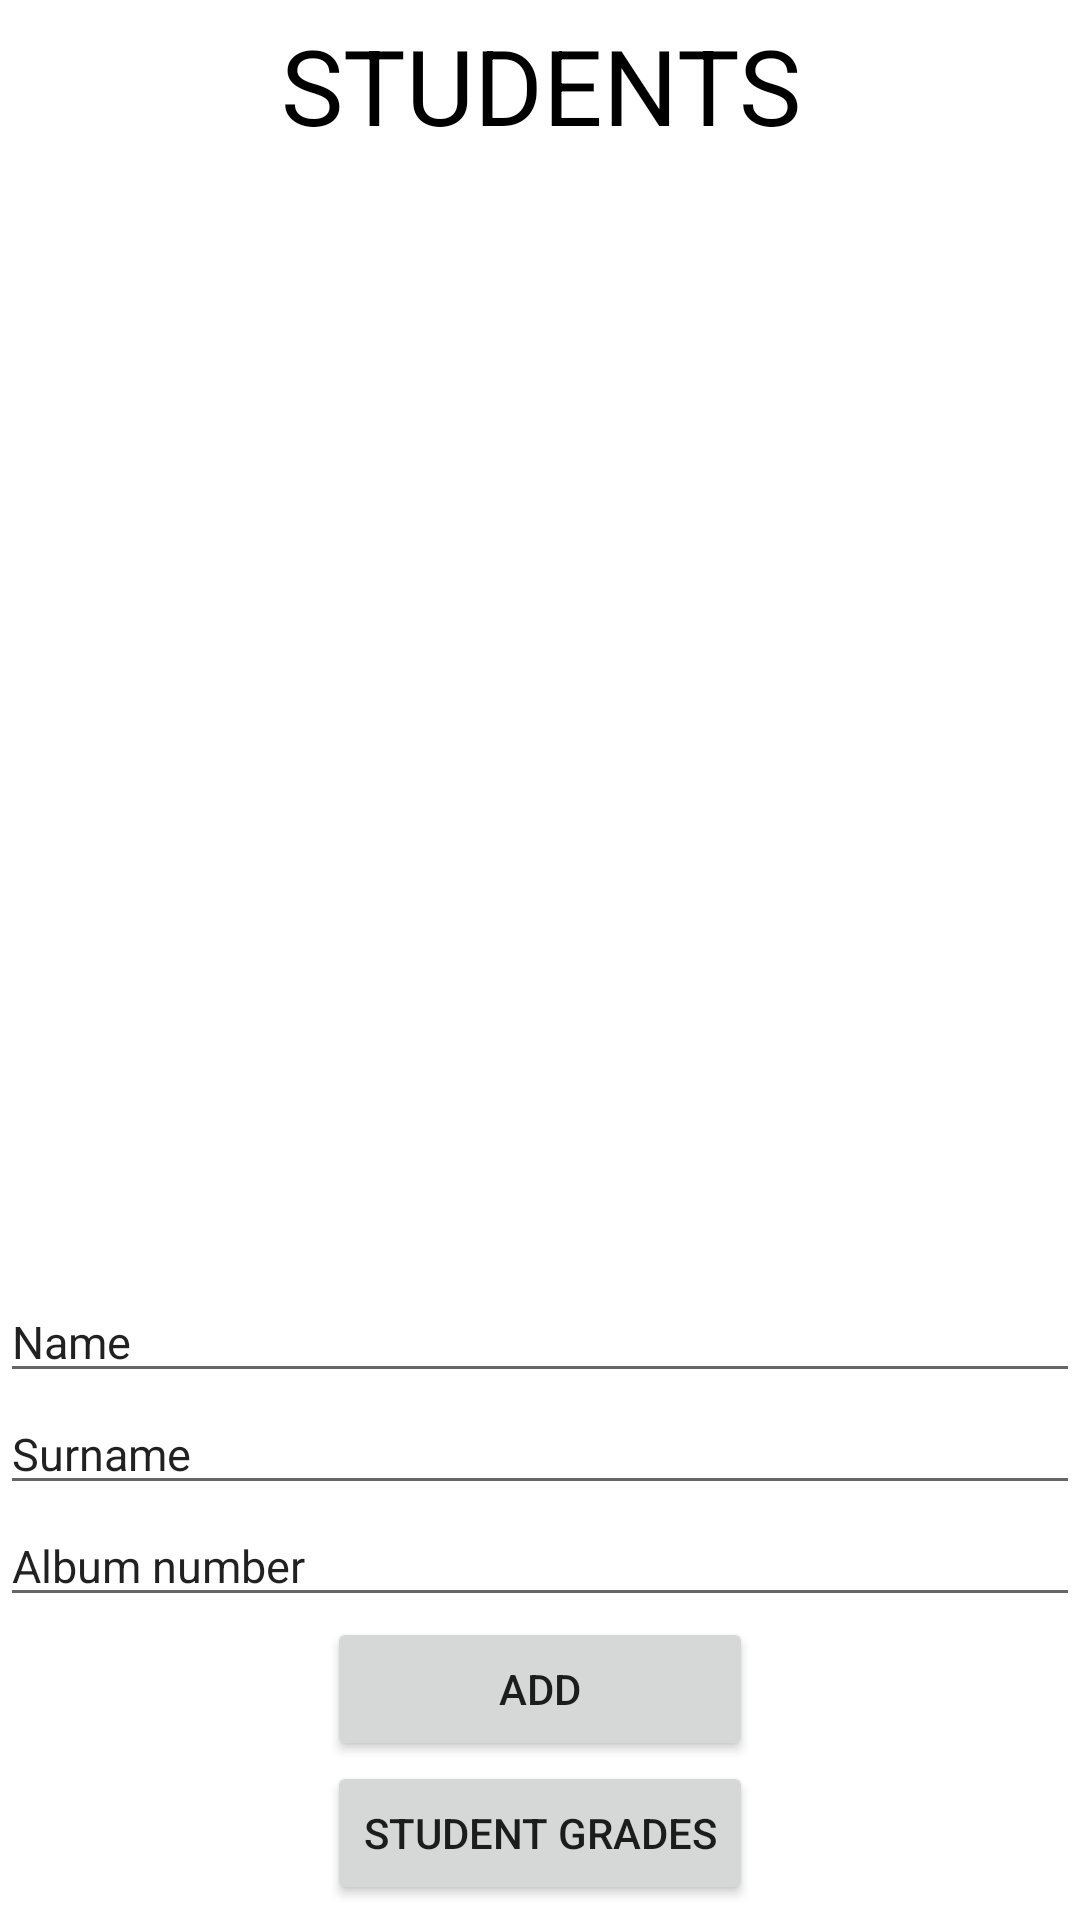

Produce the Android XML layout that renders to this screen, including the resource entries it uses.
<!-- AndroidManifest.xml: application theme Theme.TeacherHelper -->
<!-- res/layout/fragment_students.xml -->
<?xml version="1.0" encoding="utf-8"?>
<androidx.constraintlayout.widget.ConstraintLayout xmlns:android="http://schemas.android.com/apk/res/android"
    android:layout_width="match_parent"
    android:layout_height="match_parent"
    xmlns:app="http://schemas.android.com/apk/res-auto">

    <TextView
        android:id="@+id/students_top_caption"
        android:layout_width="match_parent"
        android:layout_height="wrap_content"
        android:textAlignment="center"
        android:text="@string/students_text_content"
        android:textSize="35sp"
        android:textColor="@color/black"
        app:layout_constraintRight_toRightOf="parent"
        app:layout_constraintLeft_toLeftOf="parent"
        app:layout_constraintTop_toTopOf="parent"
        app:layout_constraintBottom_toTopOf="@id/students_list"
        android:layout_margin="5dp"/>

    <androidx.recyclerview.widget.RecyclerView
        app:layoutManager="androidx.recyclerview.widget.LinearLayoutManager"
        android:id="@+id/students_list"
        android:layout_width="match_parent"
        android:layout_height="0dp"
        app:layout_constraintTop_toBottomOf="@id/students_top_caption"
        app:layout_constraintBottom_toTopOf="@id/student_first_name_editText"
        app:layout_constraintLeft_toLeftOf="parent"
        app:layout_constraintRight_toRightOf="parent"
        android:layout_margin="5dp"/>

    <EditText
        android:id="@+id/student_first_name_editText"
        android:layout_width="match_parent"
        android:layout_height="wrap_content"
        android:textSize="15sp"
        android:text="@string/firstName_textView_content"
        app:layout_constraintLeft_toLeftOf="parent"
        app:layout_constraintRight_toRightOf="parent"
        app:layout_constraintTop_toBottomOf="@id/students_list"
        app:layout_constraintBottom_toTopOf="@id/student_last_name_editText" />

    <EditText
        android:id="@+id/student_last_name_editText"
        android:layout_width="match_parent"
        android:layout_height="wrap_content"
        android:textSize="15sp"
        android:text="@string/lastName_textView_content"
        app:layout_constraintLeft_toLeftOf="parent"
        app:layout_constraintRight_toRightOf="parent"
        app:layout_constraintTop_toBottomOf="@id/student_first_name_editText"
        app:layout_constraintBottom_toTopOf="@id/student_album_number_editText" />

    <EditText
        android:id="@+id/student_album_number_editText"
        android:layout_width="match_parent"
        android:layout_height="wrap_content"
        android:textSize="15sp"
        android:text="@string/albumNumber_textView_content"
        app:layout_constraintLeft_toLeftOf="parent"
        app:layout_constraintRight_toRightOf="parent"
        app:layout_constraintTop_toBottomOf="@id/student_last_name_editText"
        app:layout_constraintBottom_toTopOf="@id/new_student_button" />

    <Button
        android:id="@+id/new_student_button"
        android:layout_width="0dp"
        android:layout_height="wrap_content"
        android:text="@string/addElement_text_content"
        app:layout_constraintBottom_toTopOf="@id/student_grades_button"
        app:layout_constraintLeft_toLeftOf="@id/student_grades_button"
        app:layout_constraintRight_toRightOf="@id/student_grades_button"
        app:layout_constraintTop_toBottomOf="@id/student_album_number_editText"
        />

    <Button
        android:id="@+id/student_grades_button"
        android:layout_width="wrap_content"
        android:layout_height="wrap_content"
        android:text="@string/studentGrades_text_content"
        app:layout_constraintBottom_toBottomOf="parent"
        app:layout_constraintLeft_toLeftOf="parent"
        app:layout_constraintRight_toRightOf="parent"
        app:layout_constraintTop_toBottomOf="@id/new_student_button"
        android:layout_marginBottom="5dp"
        />
</androidx.constraintlayout.widget.ConstraintLayout>
<!-- resources referenced by this layout -->
<resources>
  <color name="black">#FF000000</color>
  <string name="addElement_text_content">ADD</string>
  <string name="albumNumber_textView_content">Album number</string>
  <string name="firstName_textView_content">Name</string>
  <string name="lastName_textView_content">Surname</string>
  <string name="studentGrades_text_content">STUDENT GRADES</string>
  <string name="students_text_content">STUDENTS</string>
  <style name="Theme.TeacherHelper" parent="Theme.MaterialComponents.DayNight.NoActionBar">
          
          <item name="colorPrimary">@color/purple_500</item>
          <item name="colorPrimaryVariant">@color/purple_700</item>
          <item name="colorOnPrimary">@color/white</item>
          
          <item name="colorSecondary">@color/teal_200</item>
          <item name="colorSecondaryVariant">@color/teal_700</item>
          <item name="colorOnSecondary">@color/black</item>
          
          <item name="android:statusBarColor" tools:targetApi="l">?attr/colorPrimaryVariant</item>
          
      </style>
  <color name="purple_500">#FF6200EE</color>
  <color name="purple_700">#FF3700B3</color>
  <color name="white">#FFFFFFFF</color>
  <color name="teal_200">#FF03DAC5</color>
  <color name="teal_700">#FF018786</color>
</resources>
